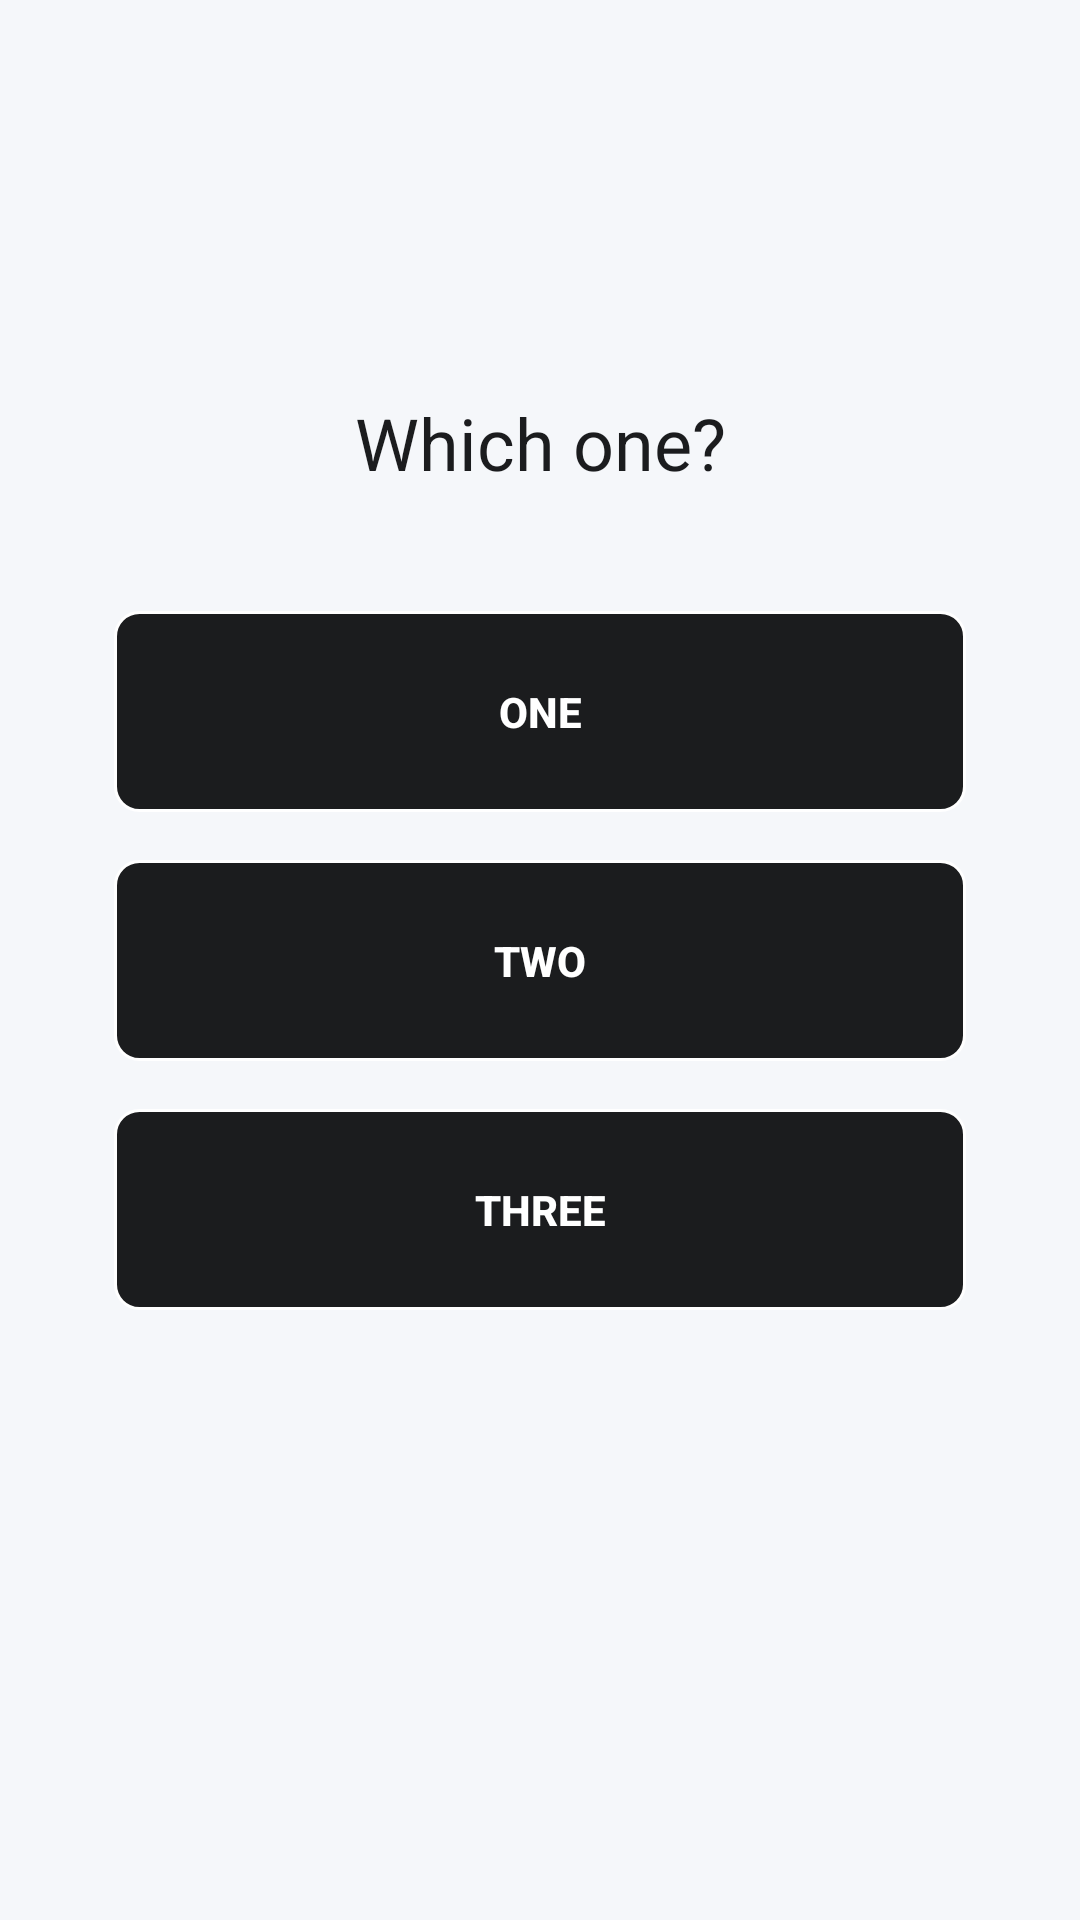

Reconstruct the res/layout file that produces this screen, plus the resources it refers to.
<!-- AndroidManifest.xml: application theme Theme.AndroidMaterial -->
<!-- res/layout/activity_main.xml -->
<?xml version="1.0" encoding="utf-8"?>
<androidx.constraintlayout.widget.ConstraintLayout xmlns:android="http://schemas.android.com/apk/res/android"
    xmlns:app="http://schemas.android.com/apk/res-auto"
    xmlns:tools="http://schemas.android.com/tools"
    android:layout_width="match_parent"
    android:layout_height="match_parent"
    tools:context=".MainActivity"
    android:background="@color/gray_light">

    <TextView
        android:id="@+id/textView2"
        android:layout_width="wrap_content"
        android:layout_height="wrap_content"
        android:layout_marginBottom="32dp"
        android:text="Which one?"
        android:textSize="24dp"
        android:textColor="@color/black_medium"
        app:layout_constraintBottom_toTopOf="@+id/linearLayout"
        app:layout_constraintEnd_toEndOf="@+id/linearLayout"
        app:layout_constraintStart_toStartOf="@+id/linearLayout" />

    <LinearLayout
        android:id="@+id/linearLayout"
        android:layout_width="300dp"
        android:layout_height="wrap_content"
        android:layout_marginStart="32dp"
        android:layout_marginEnd="32dp"
        android:orientation="vertical"
        app:layout_constraintBottom_toBottomOf="parent"
        app:layout_constraintEnd_toEndOf="parent"
        app:layout_constraintStart_toStartOf="parent"
        app:layout_constraintTop_toTopOf="parent">


        <android.widget.Button
            android:id="@+id/btOne"
            style="@style/MyCustomButton"
            android:layout_width="match_parent"
            android:layout_height="wrap_content"
            android:layout_margin="8dp"
            android:elevation="0dp"
            android:text="One" />

        <android.widget.Button
            android:id="@+id/btTwo"
            style="@style/MyCustomButton"
            android:layout_width="match_parent"
            android:layout_height="wrap_content"
            android:layout_margin="8dp"
            android:text="Two" />

        <android.widget.Button
            android:id="@+id/btThree"
            style="@style/MyCustomButton"
            android:layout_width="match_parent"
            android:layout_height="wrap_content"
            android:layout_margin="8dp"
            android:text="Three" />

    </LinearLayout>




</androidx.constraintlayout.widget.ConstraintLayout>
<!-- resources referenced by this layout -->
<resources>
  <color name="black_medium">#1b1c1e</color>
  <color name="gray_light">#f5f7fa</color>
  <style name="MyCustomButton" parent="Widget.AppCompat.Button.Borderless">
          <item name="android:background">@drawable/button_primary</item>
          <item name="android:textColor">@drawable/button_text_color</item>
          <item name="android:textStyle">bold</item>
          <item name="android:padding">24dp</item>
      </style>
  <style name="Theme.AndroidMaterial" parent="Theme.MaterialComponents.DayNight.DarkActionBar">
          
          <item name="colorPrimary">@color/black_medium</item>
          <item name="colorPrimaryVariant">@color/purple_700</item>
          <item name="colorOnPrimary">@color/white</item>
          
          <item name="colorSecondary">@color/teal_200</item>
          <item name="colorSecondaryVariant">@color/teal_700</item>
          <item name="colorOnSecondary">@color/black</item>
          
          <item name="android:statusBarColor" tools:targetApi="l">?attr/colorPrimaryVariant</item>
          
          <item name="buttonStyle">@style/MyCustomButton</item>
      </style>
  <!-- drawable button_primary (drawable) -->
  <?xml version="1.0" encoding="utf-8"?>
  <selector xmlns:android="http://schemas.android.com/apk/res/android">
      
      <item android:drawable="@drawable/button_primary_unselected" android:state_focused="false" android:state_pressed="false" android:state_selected="true"/>
      
      <item android:drawable="@drawable/button_primary_selected" android:state_focused="false" android:state_pressed="false" android:state_selected="false"/>
      
      <item android:drawable="@drawable/button_primary_unselected" android:state_pressed="true"/>
      
      <item android:drawable="@drawable/button_primary_unselected" android:state_focused="true" android:state_pressed="false" android:state_selected="true"/>
  </selector>
  <!-- drawable button_text_color (drawable) -->
  <?xml version="1.0" encoding="utf-8"?>
  <selector xmlns:android="http://schemas.android.com/apk/res/android">
      
      <item android:state_focused="true"
          android:state_pressed="false"
          android:color="@color/white" />
  
      
      <item android:state_focused="true"
          android:state_pressed="true"
          android:color="@color/black_medium" />
  
      
      <item android:state_focused="false"
          android:state_pressed="true"
          android:color="@color/black_medium" />
  
      
      <item android:color="@color/white" />
  </selector>
  <color name="purple_700">#FF3700B3</color>
  <color name="white">#FFFFFFFF</color>
  <color name="teal_200">#FF03DAC5</color>
  <color name="teal_700">#FF018786</color>
  <color name="black">#FF000000</color>
  <!-- drawable button_primary_unselected (drawable) -->
  <?xml version="1.0" encoding="utf-8"?>
  <shape xmlns:android="http://schemas.android.com/apk/res/android"
      android:shape="rectangle">
  <stroke android:color="@color/black_medium" android:width="1dp"/>
      <solid android:color="@color/white"/>
      <corners android:radius="8dp"/>
  </shape>
  <!-- drawable button_primary_selected (drawable) -->
  <?xml version="1.0" encoding="utf-8"?>
  <shape xmlns:android="http://schemas.android.com/apk/res/android"
      android:shape="rectangle"
  >    <solid android:color="@color/black_medium"/>
      <stroke android:color="@color/white" android:width="1dp"/>
  
      <corners android:radius="8dp"/>
  </shape>
</resources>
